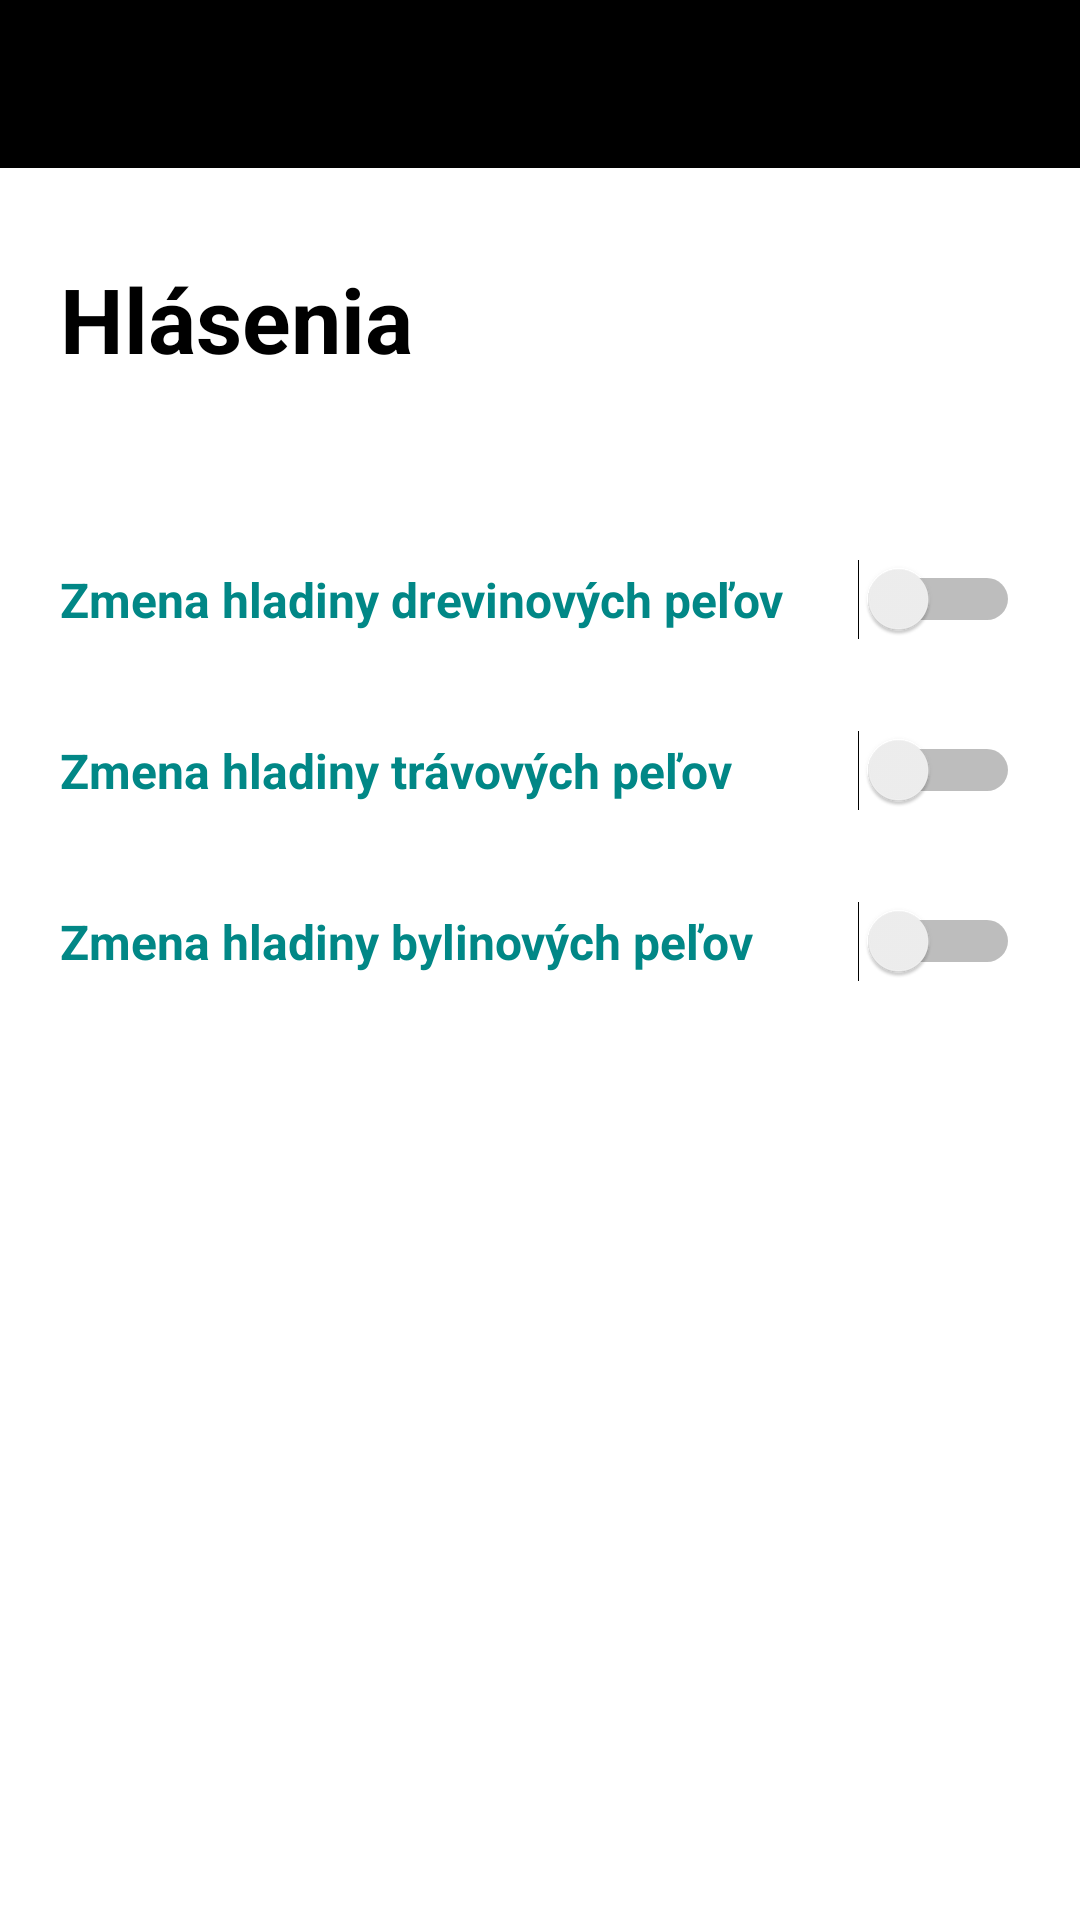

Layout XML and referenced resources for this Android screen:
<!-- AndroidManifest.xml: application theme Theme.Ver50.NoActionBar -->
<!-- res/layout/activity_notifikacie.xml -->
<?xml version="1.0" encoding="utf-8"?>
<RelativeLayout
    xmlns:android="http://schemas.android.com/apk/res/android"
    xmlns:app="http://schemas.android.com/apk/res-auto"
    xmlns:tools="http://schemas.android.com/tools"
    android:layout_width="match_parent"
    android:layout_height="match_parent"
    android:orientation="horizontal">

    <com.google.android.material.appbar.AppBarLayout
        android:id="@+id/appBarLayout"
        android:layout_width="match_parent"
        android:layout_height="wrap_content"
        android:background="#FFFFFF"
        android:theme="@style/Theme.Ver50.AppBarOverlay">


        <androidx.appcompat.widget.Toolbar
            android:id="@+id/toolbar_notifikacie"
            android:layout_width="match_parent"
            android:layout_height="match_parent"
            android:background="@color/black"
            app:popupTheme="@style/Theme.Ver50.PopupOverlay">

        </androidx.appcompat.widget.Toolbar>

    </com.google.android.material.appbar.AppBarLayout>

    <LinearLayout
        android:id="@+id/layout_Toogle"
        android:layout_width="match_parent"
        android:layout_height="wrap_content"
        android:layout_below="@id/appBarLayout"
        >
<TextView
    android:layout_width="wrap_content"
    android:layout_height="wrap_content"
    android:gravity="center"
    android:text="Hlásenia"
    android:textStyle="bold"
    android:textSize="30sp"
    android:layout_marginLeft="20dp"
    android:layout_marginTop="30dp"
    android:textColor="@color/black"
    >

</TextView>

    </LinearLayout>

    <LinearLayout
        android:id="@+id/layout_switch1"
        android:layout_width="match_parent"
        android:layout_height="wrap_content"
        android:layout_below="@id/layout_Toogle">

        <Switch
            android:id="@+id/switch1"
            android:layout_width="match_parent"
            android:layout_height="wrap_content"
            android:layout_marginLeft="20dp"
            android:layout_marginTop="60dp"
            android:layout_marginRight="20dp"
            android:layout_weight="1"
            android:text="Zmena hladiny drevinových peľov    "
            android:textColor="@color/teal_700"
            android:textSize="16sp"
            android:textStyle="bold"
            tools:ignore="UseSwitchCompatOrMaterialXml">

        </Switch>
    </LinearLayout>
    <LinearLayout
        android:id="@+id/layout_switch2"
        android:layout_width="match_parent"
        android:layout_height="wrap_content"
        android:layout_below="@id/layout_switch1">

        <Switch
            android:id="@+id/switch2"
            android:layout_width="match_parent"
            android:layout_height="wrap_content"
            android:layout_marginLeft="20dp"
            android:layout_marginTop="30dp"
            android:layout_marginRight="20dp"
            android:layout_weight="1"
            android:text="Zmena hladiny trávových peľov    "
            android:textColor="@color/teal_700"
            android:textSize="16sp"
            android:textStyle="bold"
            tools:ignore="UseSwitchCompatOrMaterialXml">

        </Switch>
    </LinearLayout>
    <LinearLayout
        android:id="@+id/layout_switch3"
        android:layout_width="match_parent"
        android:layout_height="wrap_content"
        android:layout_below="@id/layout_switch2">

        <Switch
            android:id="@+id/switch3"
            android:layout_width="match_parent"
            android:layout_height="wrap_content"
            android:layout_marginLeft="20dp"
            android:layout_marginTop="30dp"
            android:layout_marginRight="20dp"
            android:layout_weight="1"
            android:text="Zmena hladiny bylinových peľov    "
            android:textColor="@color/teal_700"
            android:textSize="16sp"
            android:textStyle="bold"
            tools:ignore="UseSwitchCompatOrMaterialXml">

        </Switch>
    </LinearLayout>
</RelativeLayout>
<!-- resources referenced by this layout -->
<resources>
  <style name="Theme.Ver50.AppBarOverlay" parent="ThemeOverlay.AppCompat.Dark.ActionBar" />
  <style name="Theme.Ver50.PopupOverlay" parent="ThemeOverlay.AppCompat.Light" />
  <style name="Theme.Ver50.NoActionBar">
          <item name="windowActionBar">false</item>
          <item name="windowNoTitle">true</item>
      </style>
  <!-- not gathered from this repository: default colours our renderer supplied (Android Studio template values) -->
  <color name="teal_700">#FF018786</color>
  <color name="black">#FF000000</color>
</resources>
